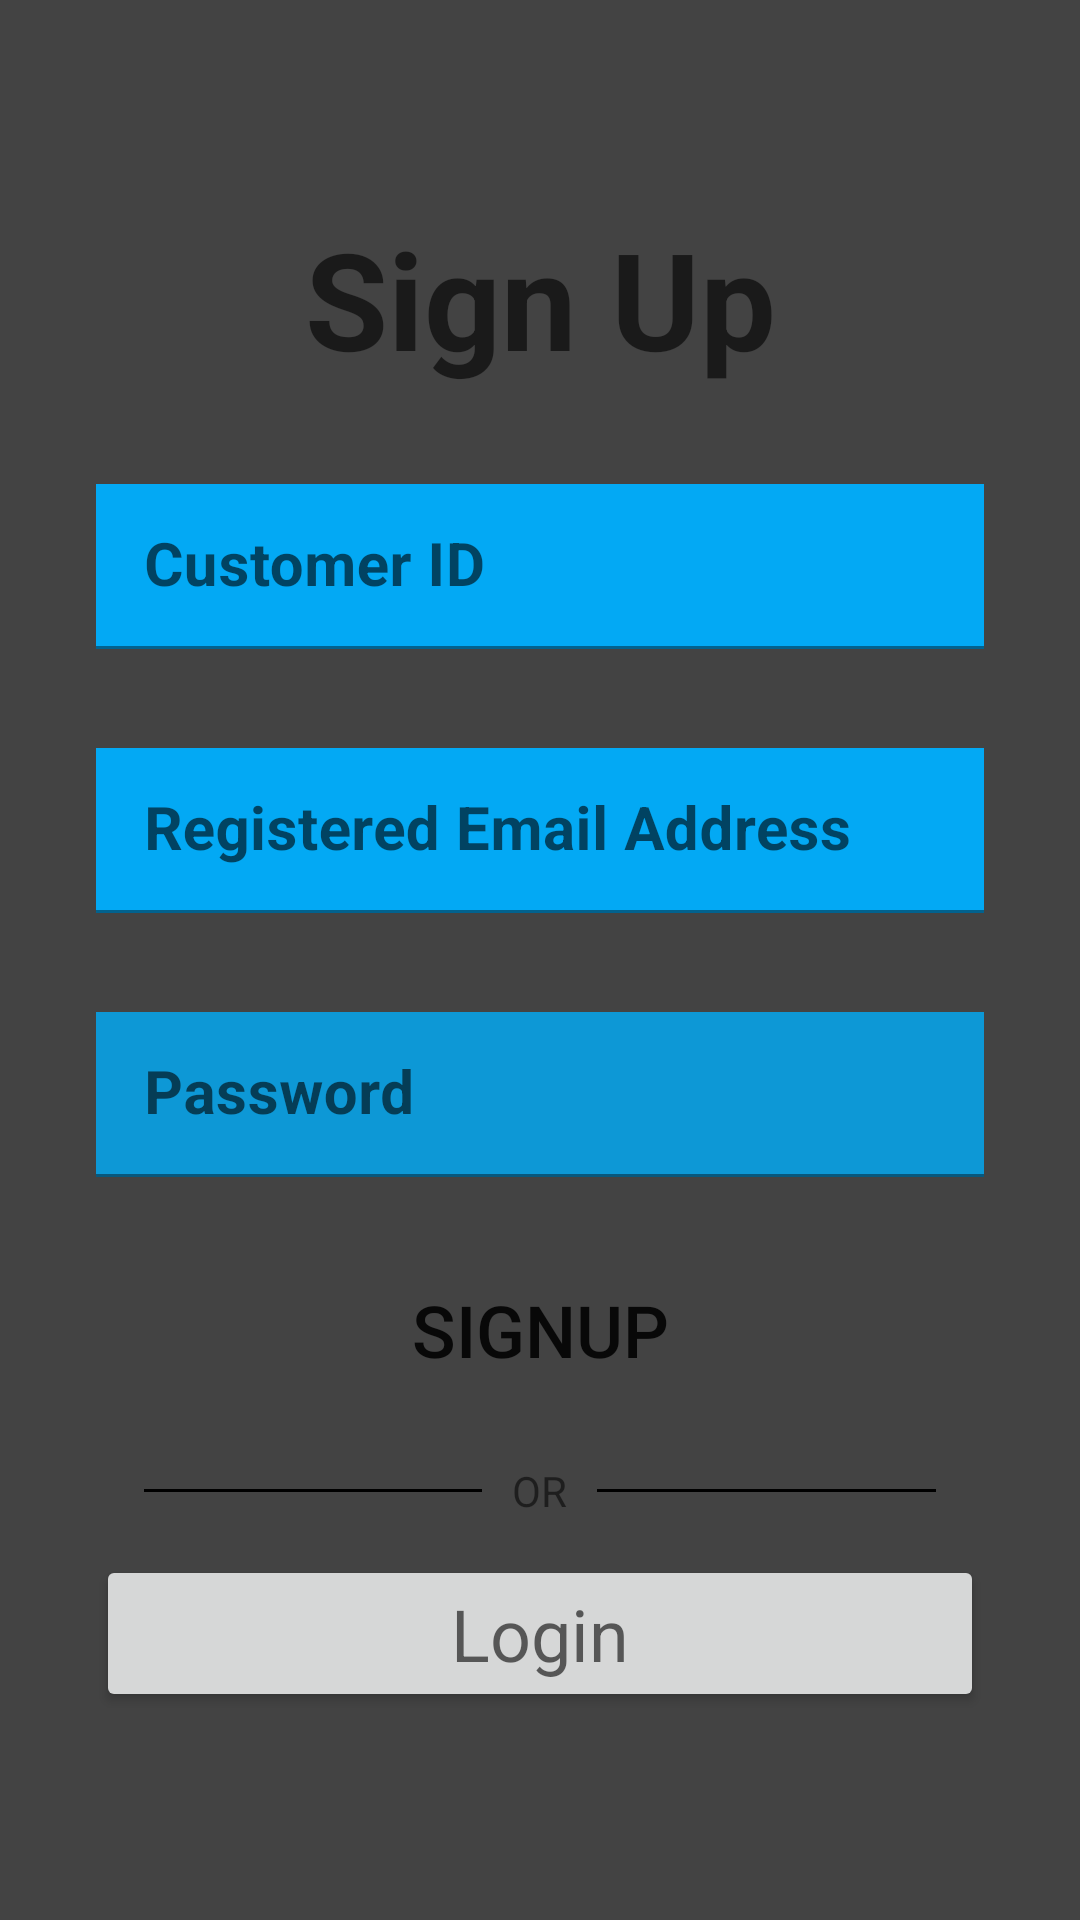

Android layout source for this screen:
<!-- AndroidManifest.xml: application theme Theme.SmartEnergyMeterApp -->
<!-- res/layout/activity_sign_up.xml -->
<?xml version="1.0" encoding="utf-8"?>
<androidx.constraintlayout.widget.ConstraintLayout xmlns:android="http://schemas.android.com/apk/res/android"
    xmlns:app="http://schemas.android.com/apk/res-auto"
    xmlns:tools="http://schemas.android.com/tools"
    android:layout_width="match_parent"
    android:layout_height="match_parent"
    android:background="#434343"
    tools:context=".LoginActivity">

    <LinearLayout
        android:layout_width="match_parent"
        android:layout_height="wrap_content"
        app:layout_constraintBottom_toBottomOf="parent"
        app:layout_constraintEnd_toEndOf="parent"
        app:layout_constraintStart_toStartOf="parent"
        app:layout_constraintTop_toTopOf="parent"
        android:layout_marginLeft="32dp"
        android:layout_marginRight="32dp"
        android:orientation="vertical">

        <TextView
            android:id="@+id/textView3"
            android:layout_width="match_parent"
            android:layout_height="wrap_content"
            android:text="Sign Up"
            android:textAlignment="center"
            android:textAppearance="@style/TextAppearance.AppCompat.Display2"
            android:textStyle="bold"
            app:layout_constraintBottom_toTopOf="@+id/email_edt_text"
            app:layout_constraintTop_toTopOf="parent"
            app:layout_constraintVertical_bias="0.577"
            tools:layout_editor_absoluteX="0dp" />
        <com.google.android.material.textfield.TextInputLayout
            android:layout_width="match_parent"
            android:layout_height="56dp"
            android:layout_marginTop="32dp">
        <EditText
            android:id="@+id/email_edt_text2"
            android:hint="@string/customer_id"
            android:layout_width="match_parent"
            android:layout_height="55dp"
            android:background="#03A9F4"
            android:textAlignment="center"
            android:textSize="20dp"
            android:textStyle="bold"
            app:layout_constraintBottom_toBottomOf="parent"
            app:layout_constraintEnd_toEndOf="parent"
            app:layout_constraintHorizontal_bias="0.0"
            app:layout_constraintStart_toStartOf="parent"
            app:layout_constraintTop_toTopOf="parent"
            app:layout_constraintVertical_bias="0.353" />
    </com.google.android.material.textfield.TextInputLayout>
    <com.google.android.material.textfield.TextInputLayout
        android:layout_width="match_parent"
        android:layout_height="56dp"
        android:layout_marginTop="32dp">

    <EditText
        android:id="@+id/email_edt_text"
        android:layout_width="match_parent"
        android:layout_height="55dp"
        android:hint="@string/email_hint"
        android:background="#03A9F4"
        android:textAlignment="center"
        android:textSize="20dp"
        android:textStyle="bold"
        app:layout_constraintBottom_toBottomOf="parent"
        app:layout_constraintEnd_toEndOf="parent"
        app:layout_constraintHorizontal_bias="0.0"
        app:layout_constraintStart_toStartOf="parent"
        app:layout_constraintTop_toTopOf="parent"
        app:layout_constraintVertical_bias="0.439" />
    </com.google.android.material.textfield.TextInputLayout>
    <com.google.android.material.textfield.TextInputLayout
            android:layout_width="match_parent"
            android:layout_height="56dp"
            android:layout_marginTop="32dp">
    <EditText
        android:id="@+id/pass_edt_text"
        android:hint="@string/password_hint"
        android:layout_width="match_parent"
        android:layout_height="55dp"
        android:background="#D503A9F4"
        android:inputType="textPassword"
        android:textAlignment="center"
        android:textSize="20dp"
        android:textStyle="bold"
        app:layout_constraintBottom_toBottomOf="parent"
        app:layout_constraintTop_toTopOf="parent"
        app:layout_constraintVertical_bias="0.529"
        tools:layout_editor_absoluteX="0dp" />
    </com.google.android.material.textfield.TextInputLayout>
    <Button
        android:id="@+id/signup_btn"
        style="@style/Widget.AppCompat.Button.Borderless"
        android:layout_width="match_parent"
        android:layout_height="56dp"
        android:text="@string/signup_btn"
        android:textSize="24dp"
        app:layout_constraintBottom_toBottomOf="parent"
        app:layout_constraintTop_toTopOf="parent"
        app:layout_constraintVertical_bias="0.654"
        tools:layout_editor_absoluteX="0dp"
        android:layout_marginTop="22dp"/>
        <RelativeLayout
            android:layout_width="match_parent"
            android:layout_height="wrap_content"
            android:layout_centerVertical="true"
            android:layout_marginTop="16dp">

            <TextView
                android:id="@+id/tvText"
                android:layout_width="wrap_content"
                android:layout_height="wrap_content"
                android:layout_centerInParent="true"
                android:layout_marginLeft="10dp"
                android:layout_marginRight="10dp"
                android:text="OR" />

            <View
                android:layout_width="match_parent"
                android:layout_height="1dp"
                android:layout_centerVertical="true"
                android:layout_marginLeft="16dp"
                android:layout_toLeftOf="@id/tvText"
                android:background="#000000" />

            <View
                android:layout_width="match_parent"
                android:layout_height="1dp"
                android:layout_centerVertical="true"
                android:layout_marginRight="16dp"
                android:layout_toRightOf="@id/tvText"
                android:background="#000000" />

        </RelativeLayout>

    <Button
        android:id="@+id/login_btn"
        android:layout_width="match_parent"
        android:layout_height="wrap_content"
        android:text="@string/login_btn"
        android:textAlignment="center"
        android:textAppearance="@style/TextAppearance.AppCompat.Medium"
        android:textSize="24dp"
        app:layout_constraintBottom_toBottomOf="parent"
        app:layout_constraintTop_toTopOf="parent"
        app:layout_constraintVertical_bias="0.741"
        tools:layout_editor_absoluteX="0dp"
        android:layout_marginTop="12dp"/>

    </LinearLayout>

</androidx.constraintlayout.widget.ConstraintLayout>
<!-- resources referenced by this layout -->
<resources>
  <string name="customer_id">Customer ID</string>
  <string name="email_hint">Registered Email Address</string>
  <string name="login_btn">Login</string>
  <string name="password_hint">Password</string>
  <string name="signup_btn">SignUp</string>
  <style name="Theme.SmartEnergyMeterApp" parent="Theme.MaterialComponents.DayNight.DarkActionBar">
          
          <item name="colorPrimary">@color/purple_500</item>
          <item name="colorPrimaryVariant">@color/purple_700</item>
          <item name="colorOnPrimary">@color/white</item>
          
          <item name="colorSecondary">@color/teal_200</item>
          <item name="colorSecondaryVariant">@color/teal_700</item>
          <item name="colorOnSecondary">@color/black</item>
          
          <item name="android:statusBarColor" tools:targetApi="l">?attr/colorPrimaryVariant</item>
          
      </style>
  <color name="purple_500">#FF6200EE</color>
  <color name="purple_700">#FF3700B3</color>
  <color name="white">#FFFFFFFF</color>
  <color name="teal_200">#FF03DAC5</color>
  <color name="teal_700">#FF018786</color>
  <color name="black">#FF000000</color>
</resources>
